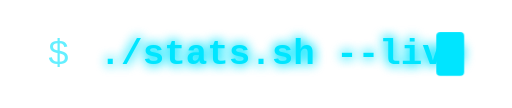
t = 0.00 s
t = 0.14 s: frame unchanged from t = 0.00 s, image omitted
t = 0.40 s: frame unchanged from t = 0.00 s, image omitted
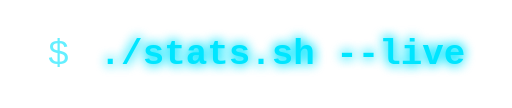
t = 0.55 s
t = 0.69 s: frame unchanged from t = 0.55 s, image omitted
t = 0.96 s: frame unchanged from t = 0.55 s, image omitted

The animated SVG that drew these frames (rendered in a browser with its animation timeline set to each time). Animation: 1 CSS @keyframes rule; one cycle of 1.10 s, repeats indefinitely.

<svg xmlns="http://www.w3.org/2000/svg" viewBox="0 0 257 54" width="257" height="54" style="background-color: #00000000;">
  <defs>
    <filter id="neon" x="-40%" y="-40%" width="180%" height="180%">
      <feGaussianBlur stdDeviation="3" result="blur" />
      <feMerge>
        <feMergeNode in="blur" />
        <feMergeNode in="blur" />
        <feMergeNode in="SourceGraphic" />
      </feMerge>
    </filter>
  </defs>

  <style>
    .prompt { font-family: 'Fira Code', 'JetBrains Mono', Consolas, 'Courier New', monospace; font-size: 18px; fill: #00E5FF; opacity: 0.6; }
    .cmd    { font-family: 'Fira Code', 'JetBrains Mono', Consolas, 'Courier New', monospace; font-size: 18px; fill: #00E5FF; font-weight: 700; }
    .glow   { filter: url(#neon); }
    .cursor { animation: blink 1.1s steps(1) infinite; }
    @keyframes blink { 0%, 49% { opacity: 1; } 50%, 100% { opacity: 0; } }
  </style>

  <text x="24" y="32" class="prompt">$</text>
  <text x="50" y="32" class="cmd glow">./stats.sh --live</text>
  <rect x="219" y="16" width="14" height="22" rx="2" fill="#00E5FF" class="cursor" />
</svg>
